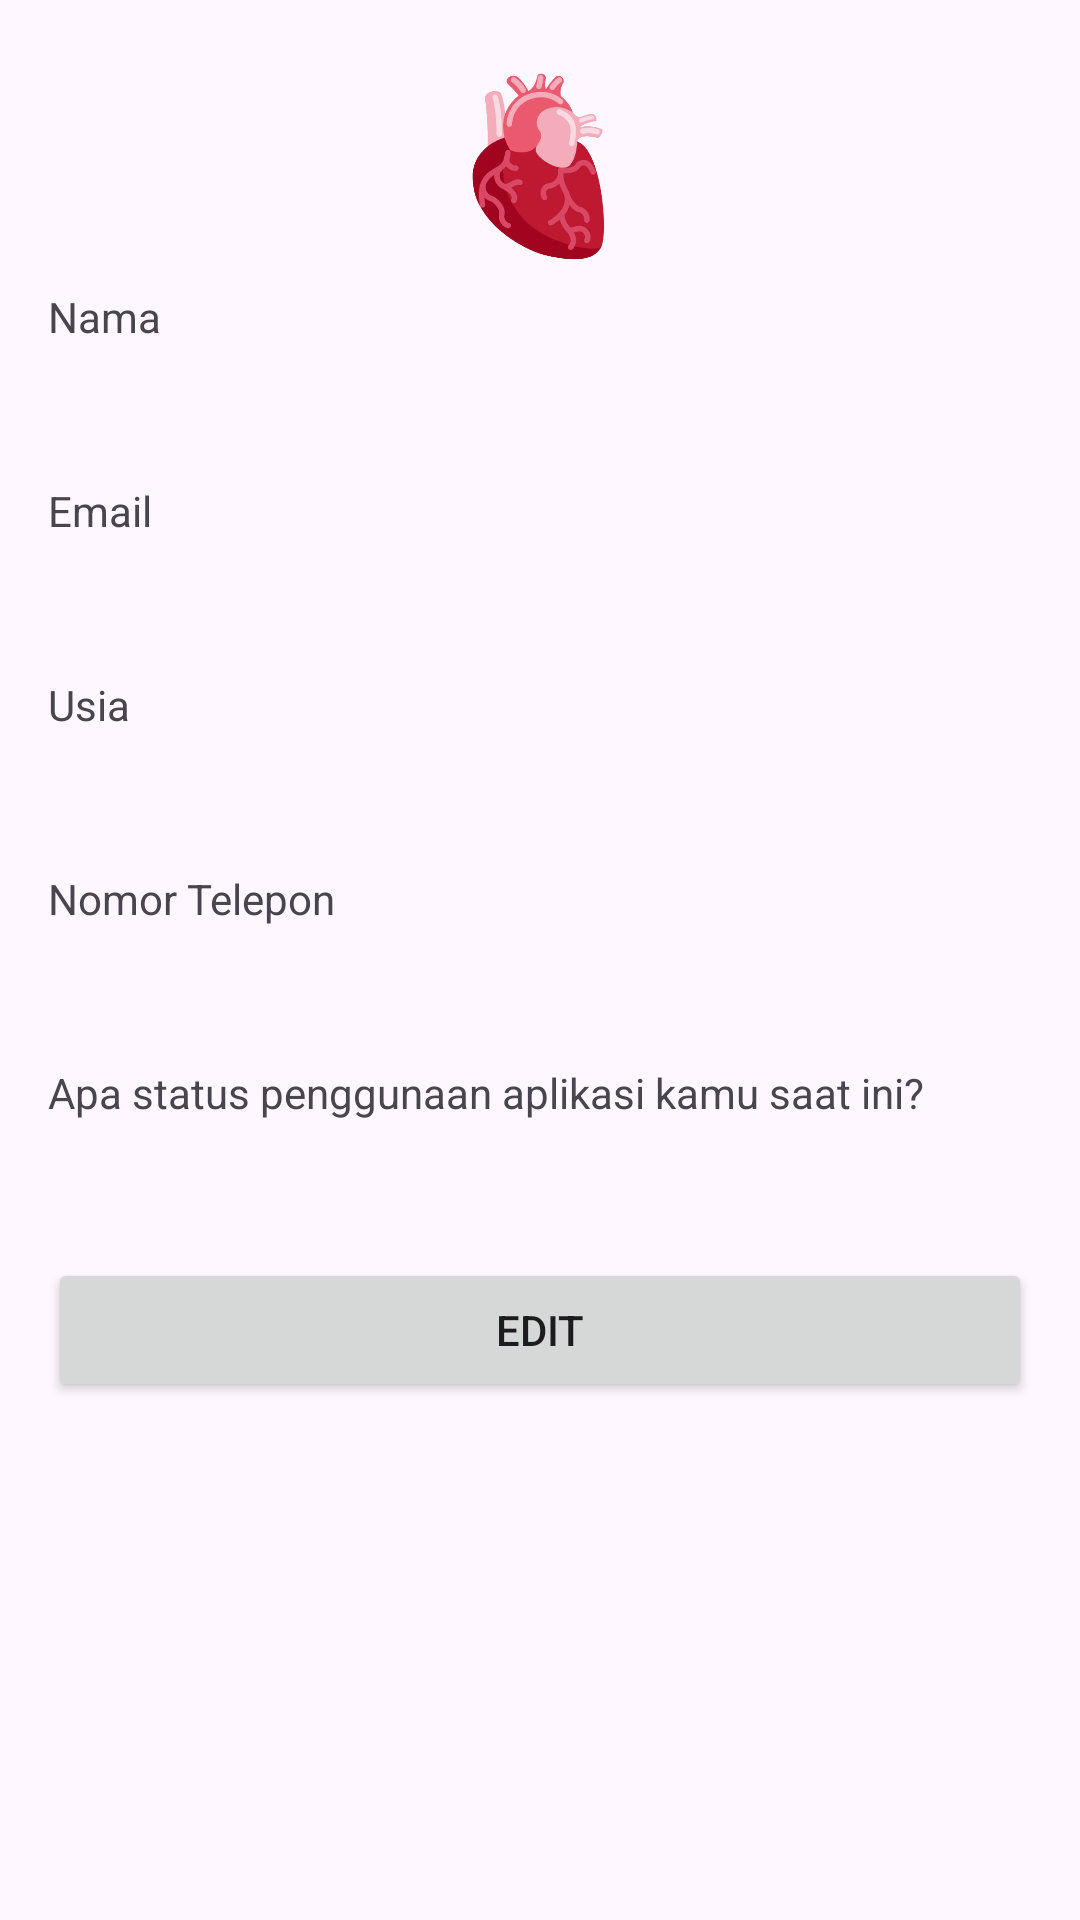

Write the Android layout XML for this screen, with the resource values it uses.
<!-- AndroidManifest.xml: application theme Theme.Heartify -->
<!-- res/layout/activity_checking.xml -->
<?xml version="1.0" encoding="utf-8"?>

<ScrollView xmlns:android="http://schemas.android.com/apk/res/android"
    xmlns:tools="http://schemas.android.com/tools"
    xmlns:app="http://schemas.android.com/apk/res-auto"
    android:layout_width="match_parent"
    android:layout_height="match_parent"
    android:padding="16dp"
    tools:context="com.example.heartify.view.checking.CheckingActivity">

    
    <LinearLayout
        android:id="@+id/activity_main"
        android:layout_width="match_parent"
        android:layout_height="wrap_content"
        android:orientation="vertical">

        <ImageView
            android:id="@+id/imageView"
            android:layout_width="wrap_content"
            android:layout_height="80dp"
            android:layout_marginStart="32dp"
            android:layout_marginEnd="32dp"
            android:contentDescription="@string/todo"
            android:src="@drawable/jantung"
            app:layout_constraintBottom_toTopOf="@+id/guidelineHorizontal3"
            app:layout_constraintEnd_toEndOf="parent"
            app:layout_constraintStart_toStartOf="parent"
            app:layout_constraintTop_toTopOf="@+id/guidelineHorizontal" />

        
        <TextView
            android:layout_width="wrap_content"
            android:layout_height="wrap_content"
            android:layout_marginBottom="8dp"
            android:text="@string/namee" />

        <TextView
            android:id="@+id/tv_name"
            android:layout_width="match_parent"
            android:layout_height="wrap_content"
            android:layout_marginBottom="16dp"
            android:textSize="16sp"
            android:textStyle="bold"
            tools:text="@string/dummy_name" />

        <TextView
            android:layout_width="wrap_content"
            android:layout_height="wrap_content"
            android:layout_marginBottom="8dp"
            android:text="@string/emaill" />

        <TextView
            android:id="@+id/tv_email"
            android:layout_width="match_parent"
            android:layout_height="wrap_content"
            android:layout_marginBottom="16dp"
            android:textSize="16sp"
            android:textStyle="bold"
            tools:text="@string/dummy_email" />

        <TextView
            android:layout_width="wrap_content"
            android:layout_height="wrap_content"
            android:layout_marginBottom="8dp"
            android:text="@string/age" />

        <TextView
            android:id="@+id/tv_age"
            android:layout_width="match_parent"
            android:layout_height="wrap_content"
            android:layout_marginBottom="16dp"
            android:textSize="16sp"
            android:textStyle="bold"
            tools:text="@string/dummyage" />

        <TextView
            android:layout_width="wrap_content"
            android:layout_height="wrap_content"
            android:layout_marginBottom="8dp"
            android:text="@string/phone_number" />

        <TextView
            android:id="@+id/tv_phone"
            android:layout_width="match_parent"
            android:layout_height="wrap_content"
            android:layout_marginBottom="16dp"
            android:textSize="16sp"
            android:textStyle="bold"
            tools:text="@string/dummynumber" />

        <TextView
            android:layout_width="wrap_content"
            android:layout_height="wrap_content"
            android:layout_marginBottom="8dp"
            android:text="@string/love_manchester_united" />

        <TextView
            android:id="@+id/tv_is_love_mu"
            android:layout_width="match_parent"
            android:layout_height="wrap_content"
            android:layout_marginBottom="16dp"
            android:textSize="16sp"
            android:textStyle="bold"
            tools:text="@string/yes" />

        <Button
            android:id="@+id/btn_save"
            android:layout_width="match_parent"
            android:layout_height="wrap_content"
            android:text="@string/edit" />

    </LinearLayout>

</ScrollView>
<!-- resources referenced by this layout -->
<resources>
  <!-- drawable jantung: png bitmap (drawable, 116880 bytes) -->
  <string name="age">Usia</string>
  <string name="dummy_email">Email Kamu...</string>
  <string name="dummy_name">Nama kamu....</string>
  <string name="dummyage">Usia Kamu...</string>
  <string name="dummynumber">0.0</string>
  <string name="edit">Edit</string>
  <string name="emaill">Email</string>
  <string name="love_manchester_united">Apa status penggunaan aplikasi kamu saat ini?</string>
  <string name="namee">Nama</string>
  <string name="phone_number">Nomor Telepon</string>
  <string name="todo">TODO</string>
  <string name="yes">Pasien</string>
  <style name="Theme.Heartify" parent="Base.Theme.Heartify" />
  <style name="Base.Theme.Heartify" parent="Theme.Material3.DayNight.NoActionBar">
          
          <item name="colorPrimary">@color/purple_500</item>
          <item name="colorPrimaryVariant">@color/purple_700</item>
          <item name="colorOnPrimary">@color/white</item>
          
          <item name="colorSecondary">@color/teal_200</item>
          <item name="colorSecondaryVariant">@color/teal_700</item>
          <item name="colorOnSecondary">@color/black</item>
          
          <item name="android:statusBarColor" tools:targetApi="l">?attr/colorPrimaryVariant</item>
          
      </style>
  <color name="purple_500">#FF6200EE</color>
  <color name="purple_700">#FF3700B3</color>
  <color name="white">#FFFFFFFF</color>
  <color name="teal_200">#FF03DAC5</color>
  <color name="teal_700">#FF018786</color>
  <color name="black">#FF000000</color>
</resources>
